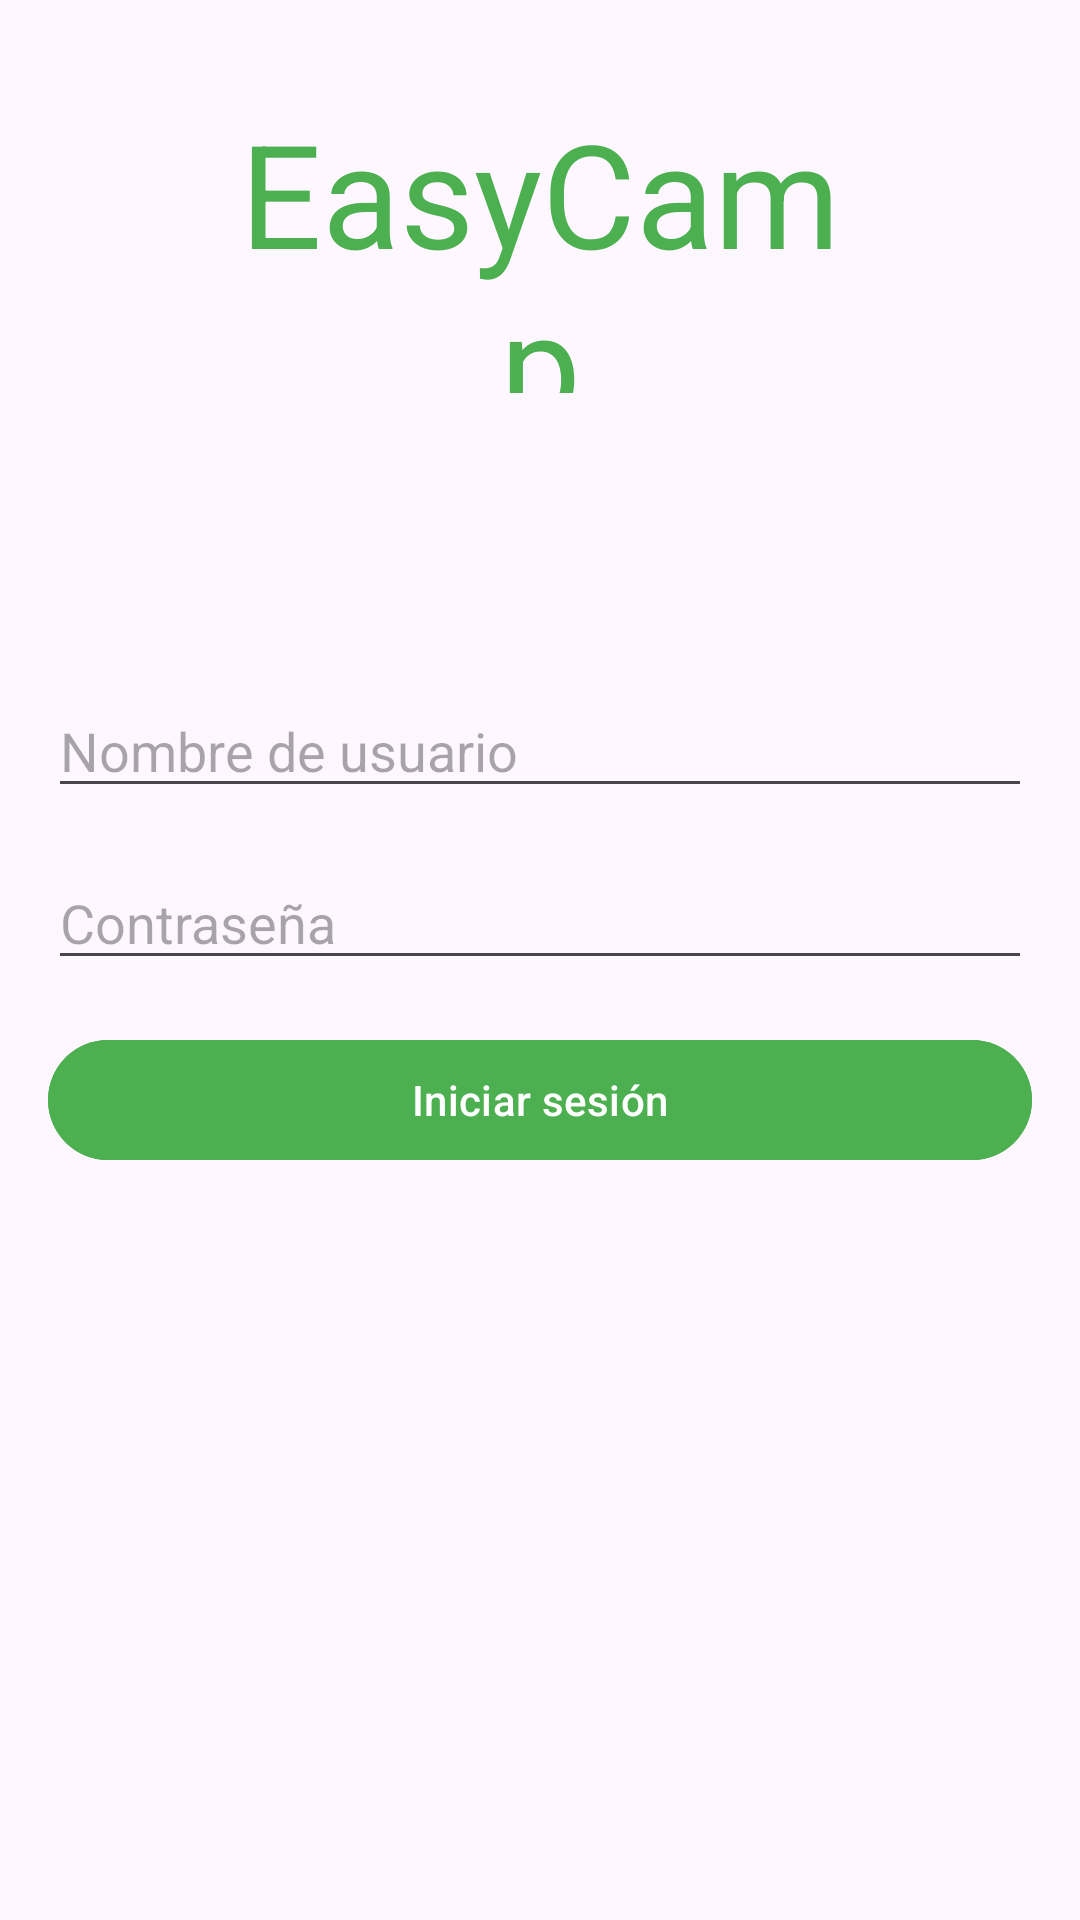

Reconstruct the res/layout file that produces this screen, plus the resources it refers to.
<!-- AndroidManifest.xml: application theme Theme.EasyCamp -->
<!-- res/layout/activity_login.xml -->
<?xml version="1.0" encoding="utf-8"?>
<RelativeLayout xmlns:android="http://schemas.android.com/apk/res/android"
    xmlns:app="http://schemas.android.com/apk/res-auto"
    xmlns:tools="http://schemas.android.com/tools"
    android:layout_width="match_parent"
    android:layout_height="match_parent"
    android:padding="16dp"
    tools:context=".ui.inicioSesion.Login_Activity">

    <Button
        android:id="@+id/loginButton"
        android:layout_width="match_parent"
        android:layout_height="wrap_content"
        android:layout_below="@+id/passwordEditText"
        android:layout_marginTop="16dp"
        android:backgroundTint="#4CAF50"
        android:text="@string/login_button" />

    <EditText
        android:id="@+id/usernameEditText"
        android:layout_width="match_parent"
        android:layout_height="wrap_content"
        android:layout_below="@+id/textView_Titulo"
        android:layout_marginTop="97dp"
        android:hint="@string/username_hint" />

    <EditText
        android:id="@+id/passwordEditText"
        android:layout_width="match_parent"
        android:layout_height="wrap_content"
        android:layout_below="@+id/usernameEditText"
        android:layout_marginTop="16dp"
        android:hint="@string/password_hint"
        android:inputType="textPassword" />

    <TextView
        android:id="@+id/textView_Titulo"
        android:layout_width="273dp"
        android:layout_height="99dp"
        android:layout_alignParentStart="true"
        android:layout_alignParentTop="true"
        android:layout_alignParentEnd="true"
        android:layout_marginStart="61dp"
        android:layout_marginTop="16dp"
        android:layout_marginEnd="61dp"
        android:text="@string/app_name"
        android:textAlignment="center"
        android:textColor="#4CAF50"
        android:textSize="48sp" />

</RelativeLayout>
<!-- resources referenced by this layout -->
<resources>
  <string name="app_name">EasyCamp</string>
  <string name="login_button">Iniciar sesión</string>
  <string name="password_hint">Contraseña</string>
  <string name="username_hint">Nombre de usuario</string>
  <style name="Theme.EasyCamp" parent="Base.Theme.EasyCamp" />
  <style name="Base.Theme.EasyCamp" parent="Theme.Material3.DayNight.NoActionBar">
          
          
      </style>
</resources>
